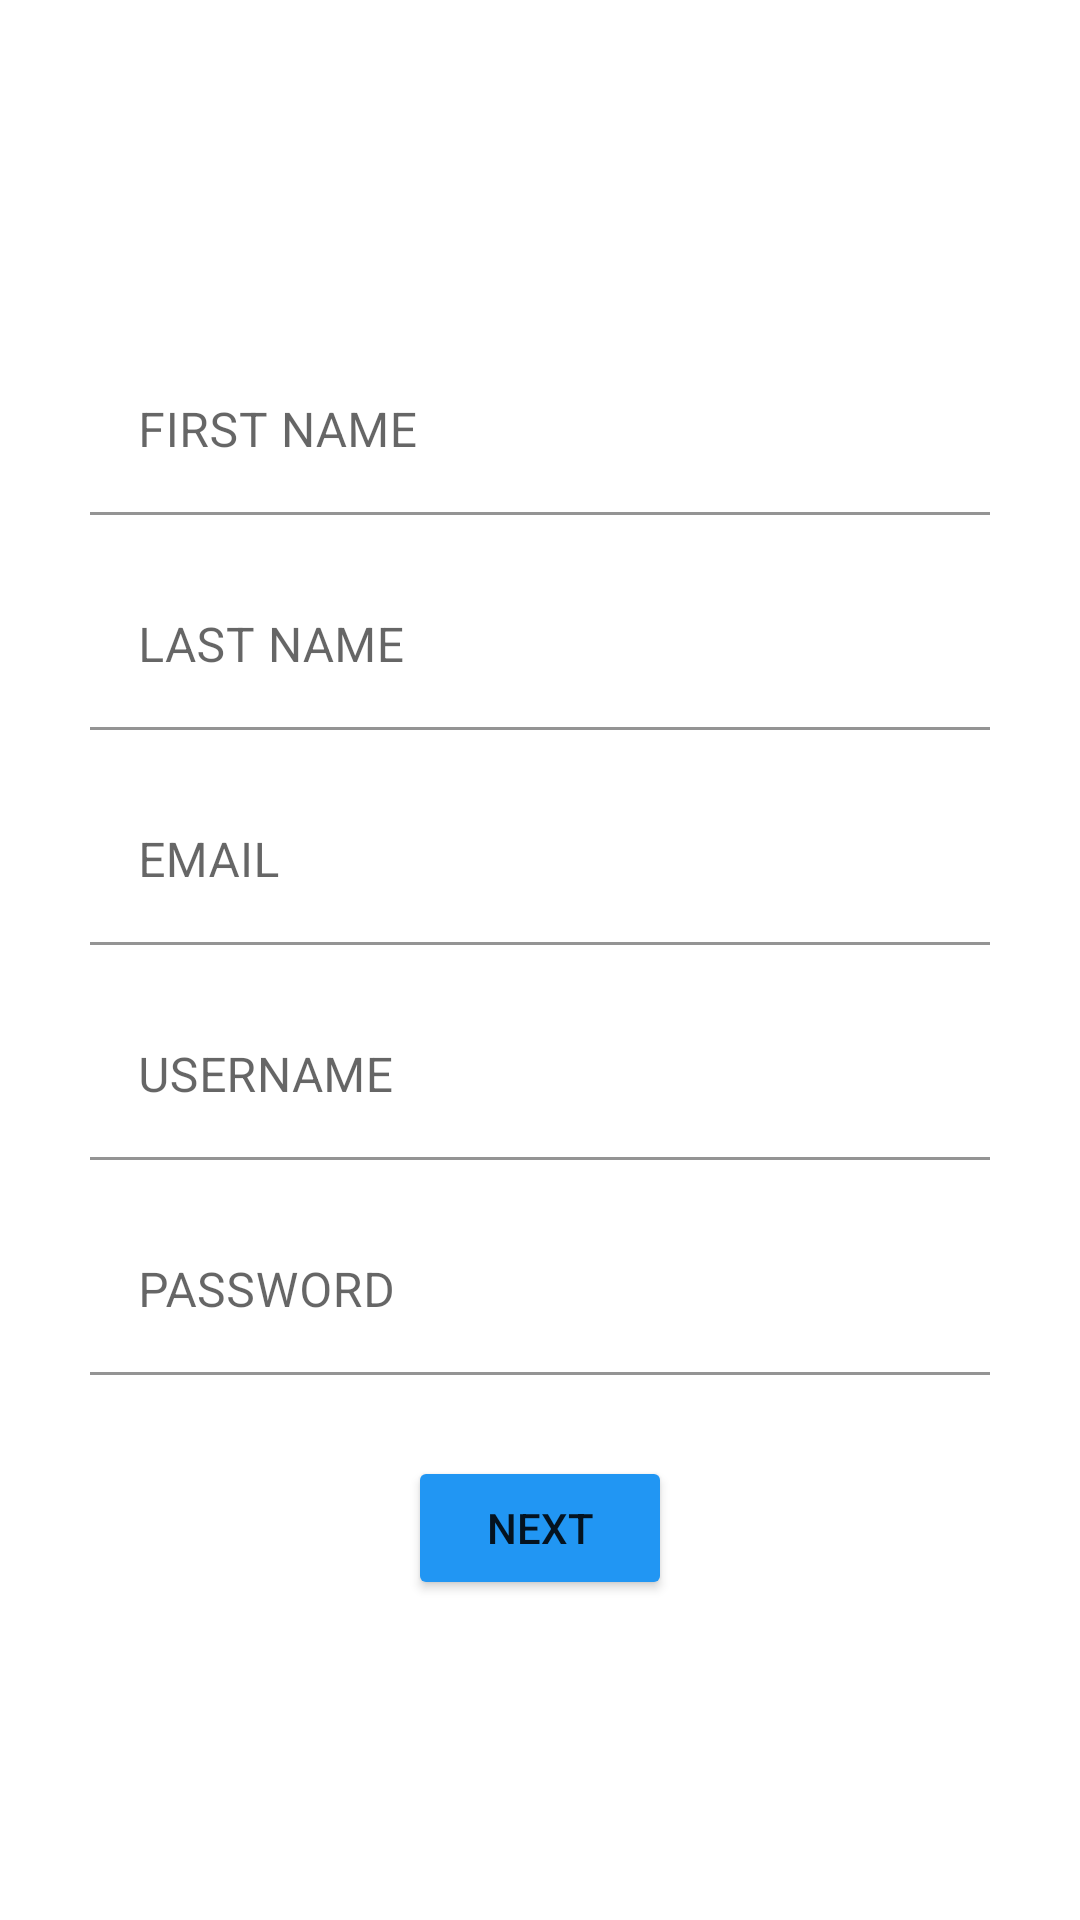

Reconstruct the res/layout file that produces this screen, plus the resources it refers to.
<!-- AndroidManifest.xml: application theme Theme.PlayMates -->
<!-- res/layout/activity_sign_up1.xml -->
<?xml version="1.0" encoding="utf-8"?>
<androidx.constraintlayout.widget.ConstraintLayout xmlns:android="http://schemas.android.com/apk/res/android"
    xmlns:app="http://schemas.android.com/apk/res-auto"
    xmlns:tools="http://schemas.android.com/tools"
    android:layout_width="match_parent"
    android:layout_height="match_parent"
    tools:context=".signUp1">

    <ImageView
        android:id="@+id/imageView2"
        android:layout_width="wrap_content"
        android:layout_height="wrap_content"
        android:layout_marginTop="68dp"
        android:contentDescription="@string/description"
        app:layout_constraintEnd_toEndOf="parent"
        app:layout_constraintStart_toStartOf="parent"
        app:layout_constraintTop_toTopOf="parent"
        tools:srcCompat="@tools:sample/avatars" />

    <Button
        android:id="@+id/next_signUp1_btn"
        android:layout_width="wrap_content"
        android:layout_height="wrap_content"
        android:layout_marginTop="27dp"
        android:text="@string/next"
        app:backgroundTint="#2196F3"
        app:layout_constraintEnd_toEndOf="parent"
        app:layout_constraintStart_toStartOf="parent"
        app:layout_constraintTop_toBottomOf="@+id/password_input" />

    <com.google.android.material.textfield.TextInputLayout
        android:id="@+id/first_name_input"
        android:layout_width="300dp"
        android:layout_height="wrap_content"
        android:layout_marginTop="48dp"
        android:hint="@string/first"
        app:boxBackgroundColor="@android:color/white"
        app:boxStrokeColor="#2196F3"
        app:endIconTint="#2196F3"
        app:hintTextColor="#2196F3"
        app:layout_constraintEnd_toEndOf="parent"
        app:layout_constraintHorizontal_bias="0.5"
        app:layout_constraintStart_toStartOf="parent"
        app:layout_constraintTop_toBottomOf="@+id/imageView2">

        <com.google.android.material.textfield.TextInputEditText
            android:layout_width="match_parent"
            android:layout_height="wrap_content"
            android:inputType="text"/>
    </com.google.android.material.textfield.TextInputLayout>

    <com.google.android.material.textfield.TextInputLayout
        android:id="@+id/last_name_input"
        android:layout_width="300dp"
        android:layout_height="wrap_content"
        android:layout_marginTop="16dp"
        android:hint="@string/last"
        app:boxBackgroundColor="@color/white"
        app:boxStrokeColor="#2196F3"
        app:endIconTint="#2196F3"
        app:hintTextColor="#2196F3"
        app:layout_constraintEnd_toEndOf="parent"
        app:layout_constraintHorizontal_bias="0.5"
        app:layout_constraintStart_toStartOf="parent"
        app:layout_constraintTop_toBottomOf="@+id/first_name_input">

        <com.google.android.material.textfield.TextInputEditText
            android:layout_width="match_parent"
            android:layout_height="wrap_content"
            android:inputType="text"/>
    </com.google.android.material.textfield.TextInputLayout>

    <com.google.android.material.textfield.TextInputLayout
        android:id="@+id/email_input"
        android:layout_width="300dp"
        android:layout_height="wrap_content"
        android:layout_marginTop="16dp"
        android:hint="@string/email"
        app:boxBackgroundColor="@color/white"
        app:boxStrokeColor="#2196F3"
        app:endIconTint="#2196F3"
        app:hintTextColor="#2196F3"
        app:layout_constraintEnd_toEndOf="parent"
        app:layout_constraintHorizontal_bias="0.5"
        app:layout_constraintStart_toStartOf="parent"
        app:layout_constraintTop_toBottomOf="@+id/last_name_input">

        <com.google.android.material.textfield.TextInputEditText
            android:layout_width="match_parent"
            android:layout_height="wrap_content"
            android:inputType="text"/>
    </com.google.android.material.textfield.TextInputLayout>

    <com.google.android.material.textfield.TextInputLayout
        android:id="@+id/username_input"
        android:layout_width="300dp"
        android:layout_height="wrap_content"
        android:layout_marginTop="16dp"
        android:hint="@string/username"
        app:boxBackgroundColor="@color/white"
        app:boxStrokeColor="#2196F3"
        app:hintTextColor="#2196F3"
        app:layout_constraintEnd_toEndOf="parent"
        app:layout_constraintHorizontal_bias="0.5"
        app:layout_constraintStart_toStartOf="parent"
        app:layout_constraintTop_toBottomOf="@+id/email_input">

        <com.google.android.material.textfield.TextInputEditText
            android:layout_width="match_parent"
            android:layout_height="wrap_content"
            android:inputType="text"/>
    </com.google.android.material.textfield.TextInputLayout>

    <com.google.android.material.textfield.TextInputLayout
        android:id="@+id/password_input"
        android:layout_width="300dp"
        android:layout_height="wrap_content"
        android:layout_marginTop="16dp"
        android:hint="@string/password"
        app:boxBackgroundColor="#FFFFFF"
        app:boxStrokeColor="#2196F3"
        app:endIconTint="#2196F3"
        app:hintTextColor="#2196F3"
        app:layout_constraintEnd_toEndOf="parent"
        app:layout_constraintHorizontal_bias="0.5"
        app:layout_constraintStart_toStartOf="parent"
        app:layout_constraintTop_toBottomOf="@+id/username_input">

        <com.google.android.material.textfield.TextInputEditText
            android:layout_width="match_parent"
            android:layout_height="wrap_content"
            android:inputType="text"/>
    </com.google.android.material.textfield.TextInputLayout>

</androidx.constraintlayout.widget.ConstraintLayout>
<!-- resources referenced by this layout -->
<resources>
  <string name="description">TODO</string>
  <string name="email">EMAIL</string>
  <string name="first">FIRST NAME</string>
  <string name="last">LAST NAME</string>
  <string name="next">NEXT</string>
  <string name="password">PASSWORD</string>
  <string name="username">USERNAME</string>
  <style name="Theme.PlayMates" parent="Theme.MaterialComponents.DayNight.DarkActionBar">
          
          <item name="colorPrimary">@color/purple_500</item>
          <item name="colorPrimaryVariant">@color/purple_700</item>
          <item name="colorOnPrimary">@color/white</item>
          
          <item name="colorSecondary">@color/teal_200</item>
          <item name="colorSecondaryVariant">@color/teal_700</item>
          <item name="colorOnSecondary">@color/black</item>
          
          <item name="android:statusBarColor" tools:targetApi="l">?attr/colorPrimaryVariant</item>
          
      </style>
  <!-- not gathered from this repository: default colours our renderer supplied (Android Studio template values) -->
  <color name="purple_500">#FF6200EE</color>
  <color name="purple_700">#FF3700B3</color>
  <color name="teal_200">#FF03DAC5</color>
  <color name="teal_700">#FF018786</color>
  <color name="black">#FF000000</color>
  <color name="white">#FFFFFFFF</color>
</resources>
